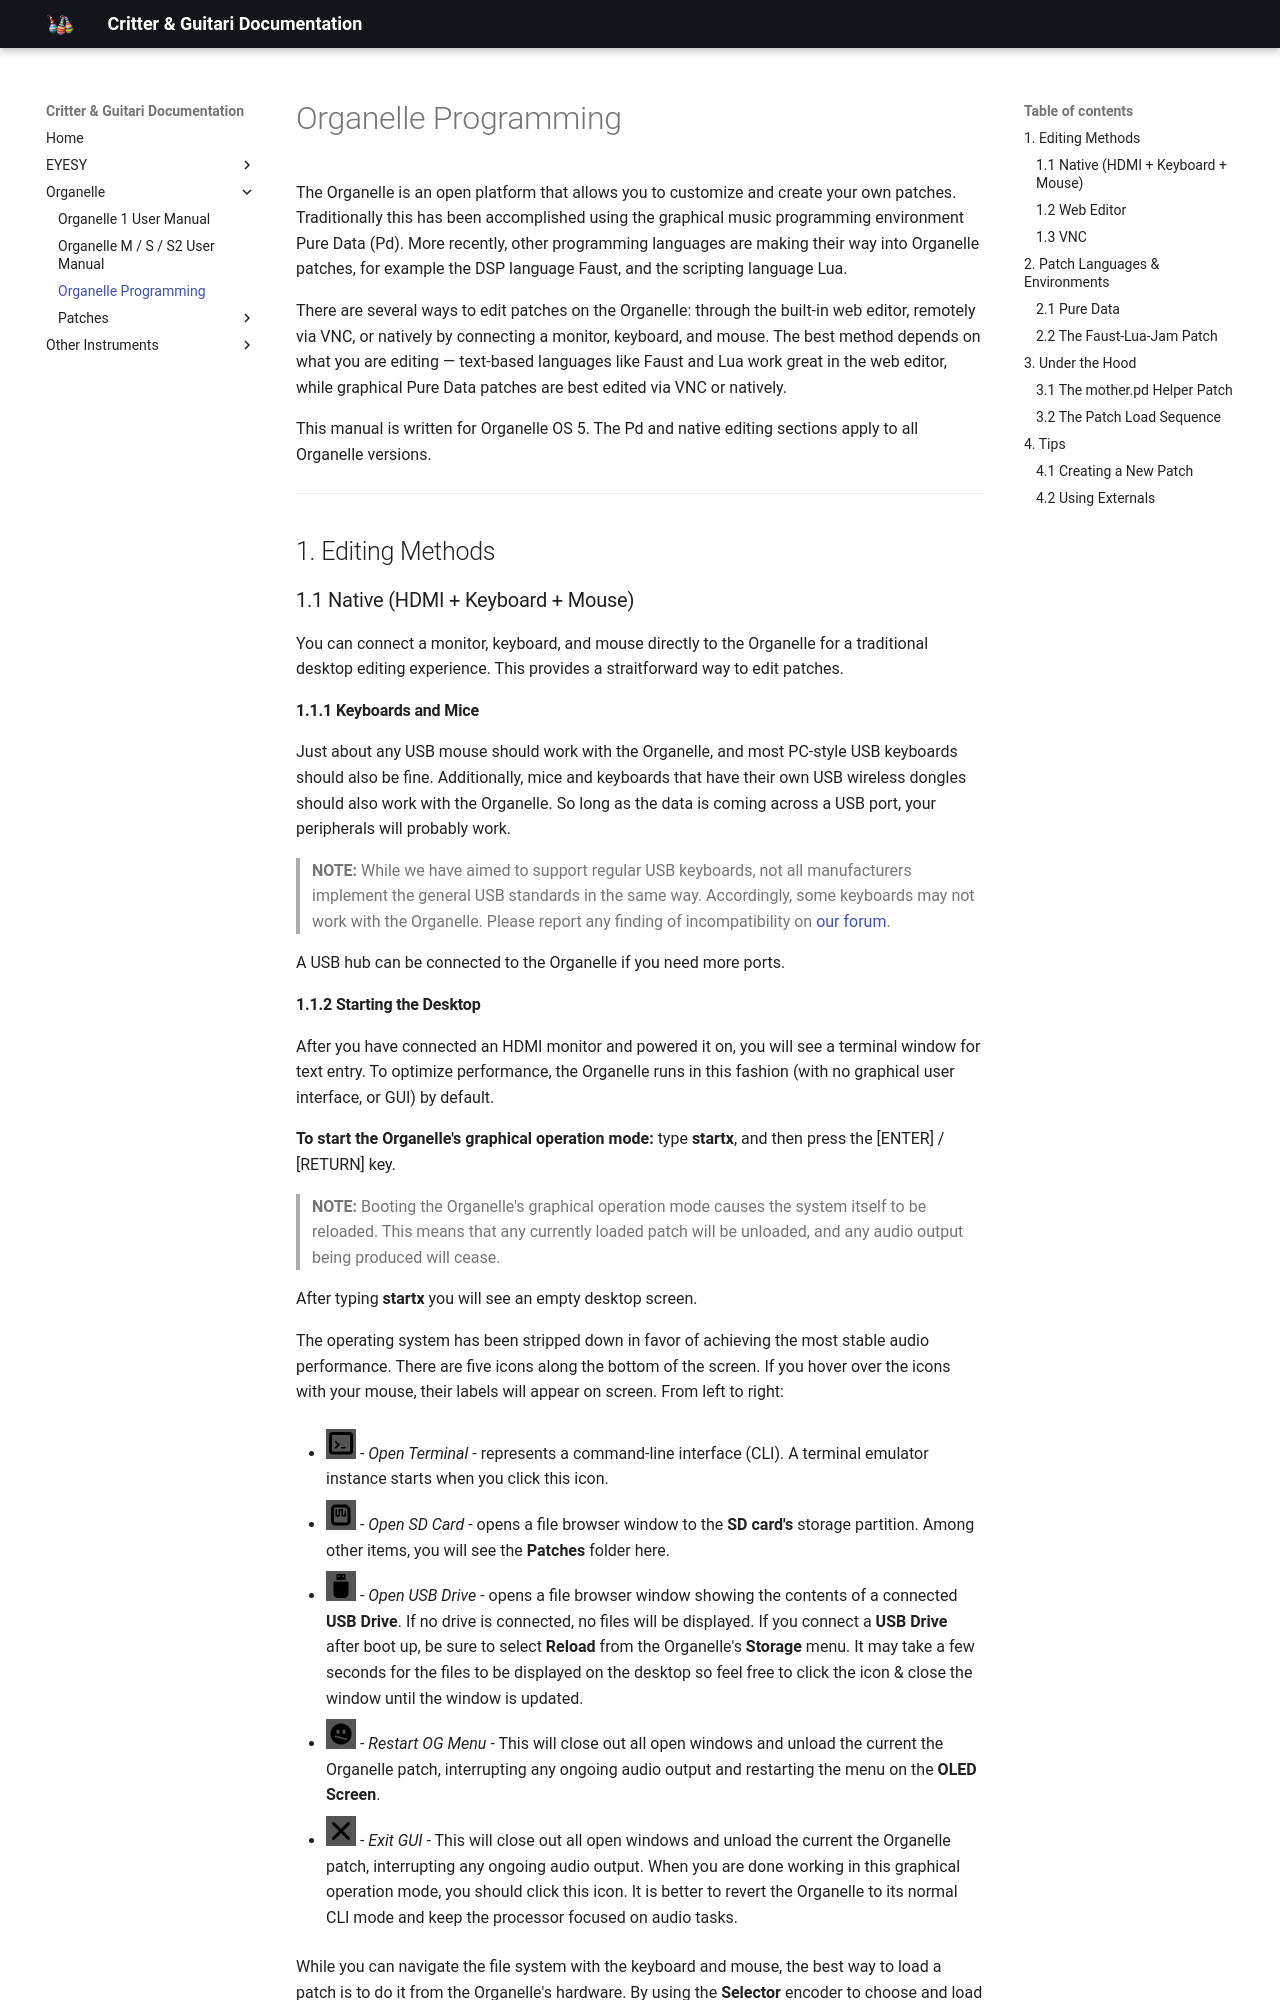

repository: critterandguitari/cg-docs · page: Organelle/organelle_programming/index.html · generator: mkdocs

# Organelle Programming

The Organelle is an open platform that allows you to customize and create your own patches. Traditionally this has been accomplished using the graphical music programming environment Pure Data (Pd). More recently, other programming languages are making their way into Organelle patches, for example the DSP language Faust, and the scripting language Lua. 

There are several ways to edit patches on the Organelle: through the built-in web editor, remotely via VNC, or natively by connecting a monitor, keyboard, and mouse. The best method depends on what you are editing — text-based languages like Faust and Lua work great in the web editor, while graphical Pure Data patches are best edited via VNC or natively.

This manual is written for Organelle OS 5. The Pd and native editing sections apply to all Organelle versions.

------------------------------------------------------------------------

## 1. Editing Methods

### 1.1 Native (HDMI + Keyboard + Mouse)

You can connect a monitor, keyboard, and mouse directly to the Organelle for a traditional desktop editing experience. This provides a straitforward way to edit patches. 

#### 1.1.1 Keyboards and Mice

Just about any USB mouse should work with the Organelle, and most PC-style USB keyboards should also be fine. Additionally, mice and keyboards that have their own USB wireless dongles should also work with the Organelle. So long as the data is coming across a USB port, your peripherals will probably work.

> **NOTE:** While we have aimed to support regular USB keyboards, not all manufacturers implement the general USB standards in the same way. Accordingly, some keyboards may not work with the Organelle. Please report any finding of incompatibility on [our forum](http://forum.critterandguitari.com).

A USB hub can be connected to the Organelle if you need more ports.
